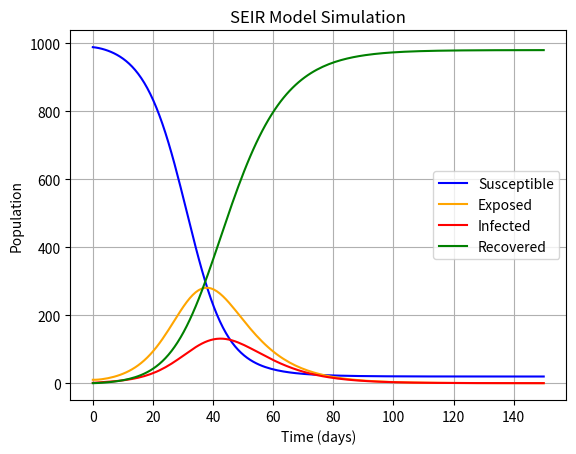

The matplotlib source for this figure:
import numpy as np
from scipy.integrate import odeint
import matplotlib.pyplot as plt


def seir_model(y, t, N, beta, gamma, sigma):
    S, E, I, R = y
    dSdt = -beta * S * I / N
    dEdt = beta * S * I / N - sigma * E
    dIdt = sigma * E - gamma * I
    dRdt = gamma * I
    return dSdt, dEdt, dIdt, dRdt


def seir_simulation(N, E0, I0, R0, beta, gamma, sigma, days):
    S0 = N - E0 - I0 - R0
    t = np.linspace(0, days, days)
    y0 = S0, E0, I0, R0
    result = odeint(seir_model, y0, t, args=(N, beta, gamma, sigma))
    S, E, I, R = result.T

    plt.plot(t, S, color='blue', label='Susceptible')
    plt.plot(t, E, color='orange', label='Exposed')
    plt.plot(t, I, color='red', label='Infected')
    plt.plot(t, R, color='green', label='Recovered')
    plt.xlabel('Time (days)')
    plt.ylabel('Population')
    plt.title('SEIR Model Simulation')
    plt.legend()
    plt.grid(True)
    plt.show()


seir_simulation(1000, 10, 1, 0, 0.8, 0.2, 0.1, 150)
